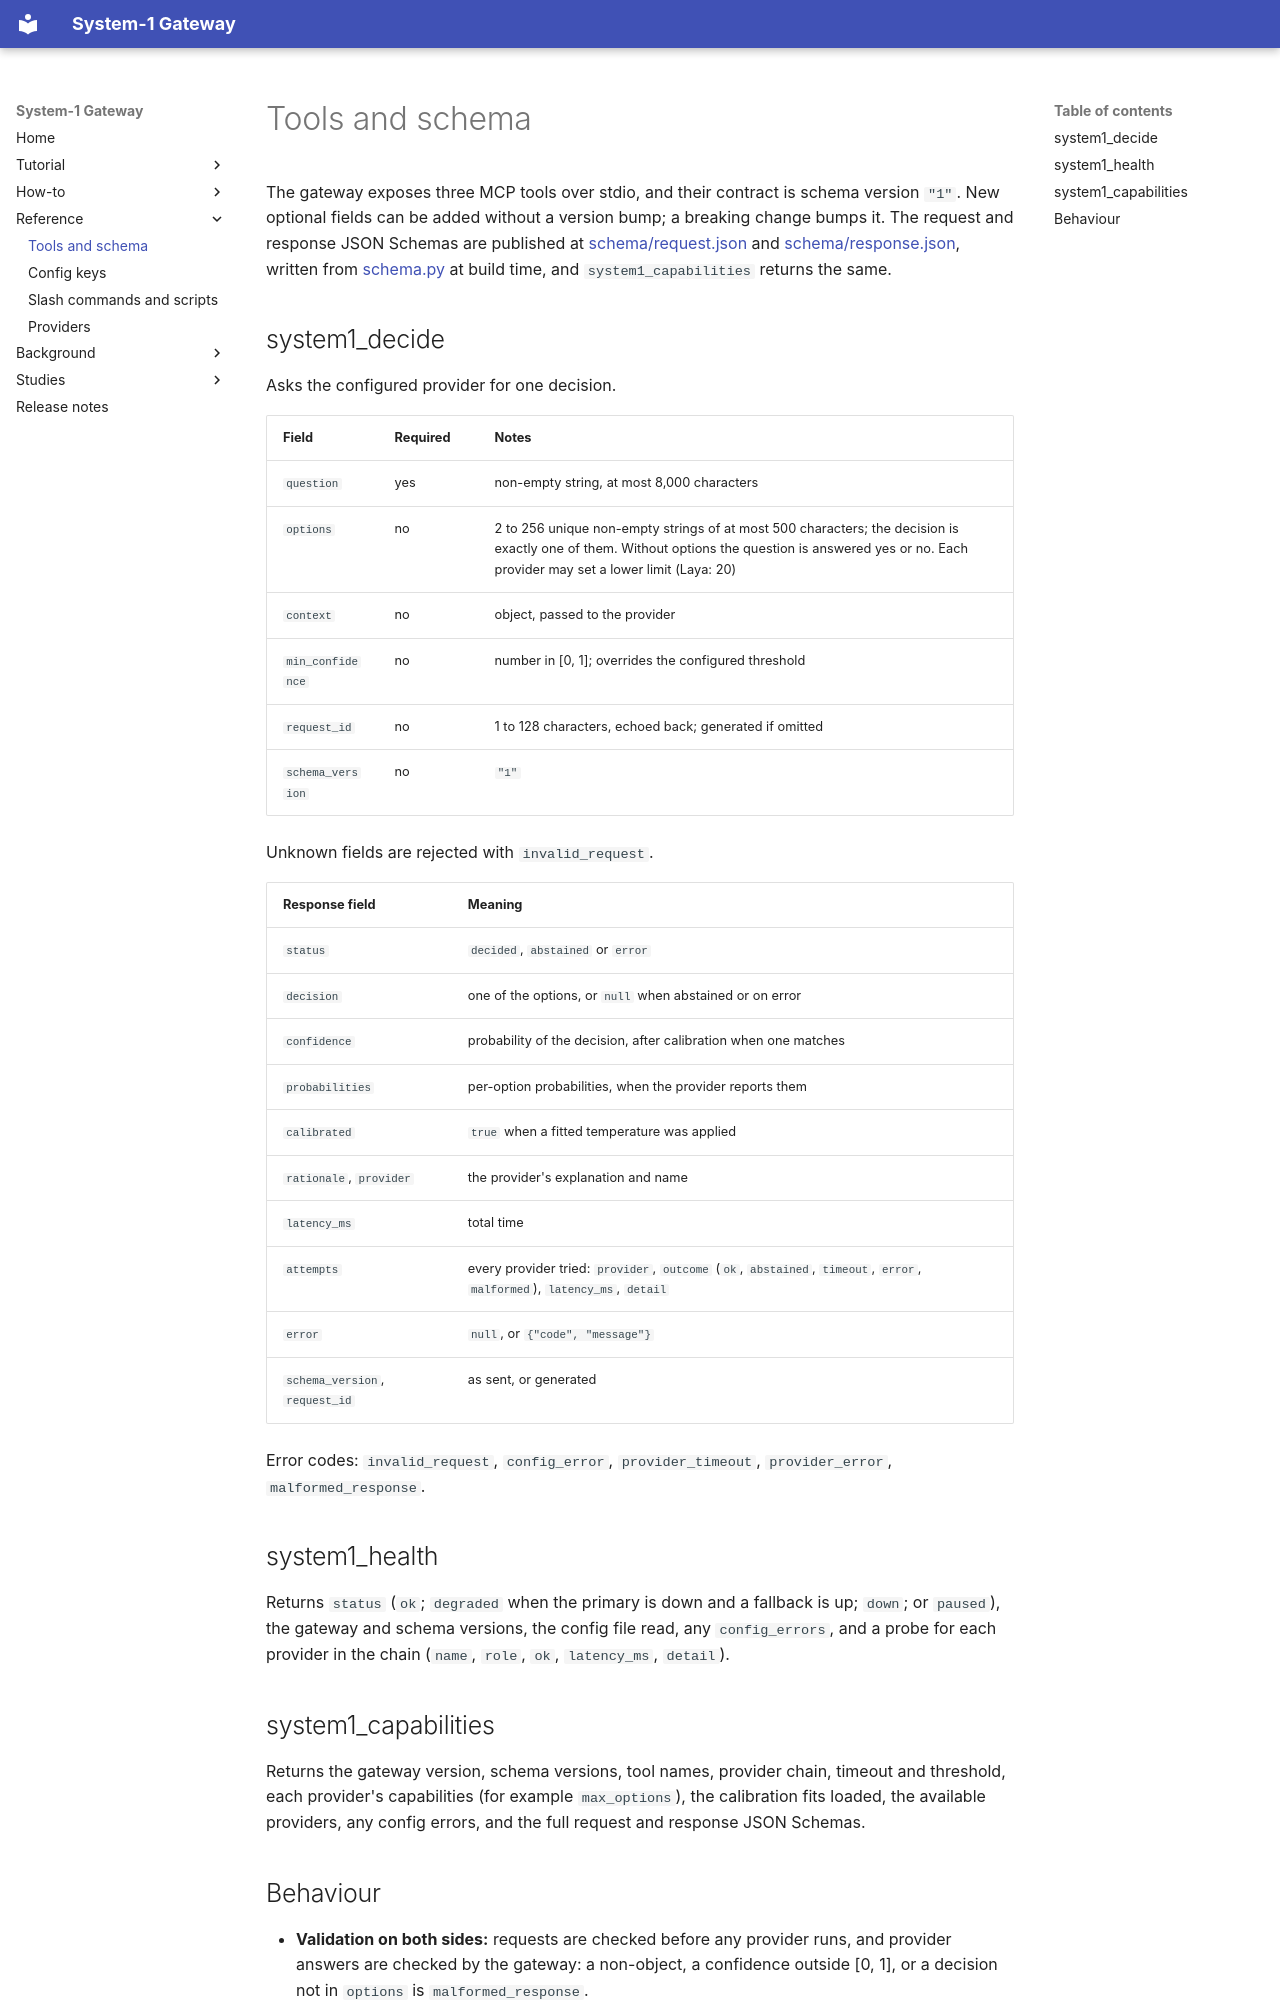

repository: TheMattHub/Sys1-AI-Gateway · page: reference/tools.html · generator: mkdocs

# Tools and schema

The gateway exposes three MCP tools over stdio, and their contract is schema version `"1"`. New optional
fields can be added without a version bump; a breaking change bumps it. The request and response JSON
Schemas are published at [schema/request.json](https://thematthub.github.io/Sys1-AI-Gateway/schema/request.json)
and [schema/response.json](https://thematthub.github.io/Sys1-AI-Gateway/schema/response.json), written from
[schema.py](../../system1_gateway/schema.py) at build time, and `system1_capabilities` returns the same.

## system1_decide

Asks the configured provider for one decision.

| Field | Required | Notes |
|---|---|---|
| `question` | yes | non-empty string, at most 8,000 characters |
| `options` | no | 2 to 256 unique non-empty strings of at most 500 characters; the decision is exactly one of them. Without options the question is answered yes or no. Each provider may set a lower limit (Laya: 20) |
| `context` | no | object, passed to the provider |
| `min_confidence` | no | number in [0, 1]; overrides the configured threshold |
| `request_id` | no | 1 to 128 characters, echoed back; generated if omitted |
| `schema_version` | no | `"1"` |

Unknown fields are rejected with `invalid_request`.

| Response field | Meaning |
|---|---|
| `status` | `decided`, `abstained` or `error` |
| `decision` | one of the options, or `null` when abstained or on error |
| `confidence` | probability of the decision, after calibration when one matches |
| `probabilities` | per-option probabilities, when the provider reports them |
| `calibrated` | `true` when a fitted temperature was applied |
| `rationale`, `provider` | the provider's explanation and name |
| `latency_ms` | total time |
| `attempts` | every provider tried: `provider`, `outcome` (`ok`, `abstained`, `timeout`, `error`, `malformed`), `latency_ms`, `detail` |
| `error` | `null`, or `{"code", "message"}` |
| `schema_version`, `request_id` | as sent, or generated |

Error codes: `invalid_request`, `config_error`, `provider_timeout`, `provider_error`, `malformed_response`.

## system1_health

Returns `status` (`ok`; `degraded` when the primary is down and a fallback is up; `down`; or `paused`), the
gateway and schema versions, the config file read, any `config_errors`, and a probe for each provider in the
chain (`name`, `role`, `ok`, `latency_ms`, `detail`).

## system1_capabilities

Returns the gateway version, schema versions, tool names, provider chain, timeout and threshold, each
provider's capabilities (for example `max_options`), the calibration fits loaded, the available providers,
any config errors, and the full request and response JSON Schemas.
